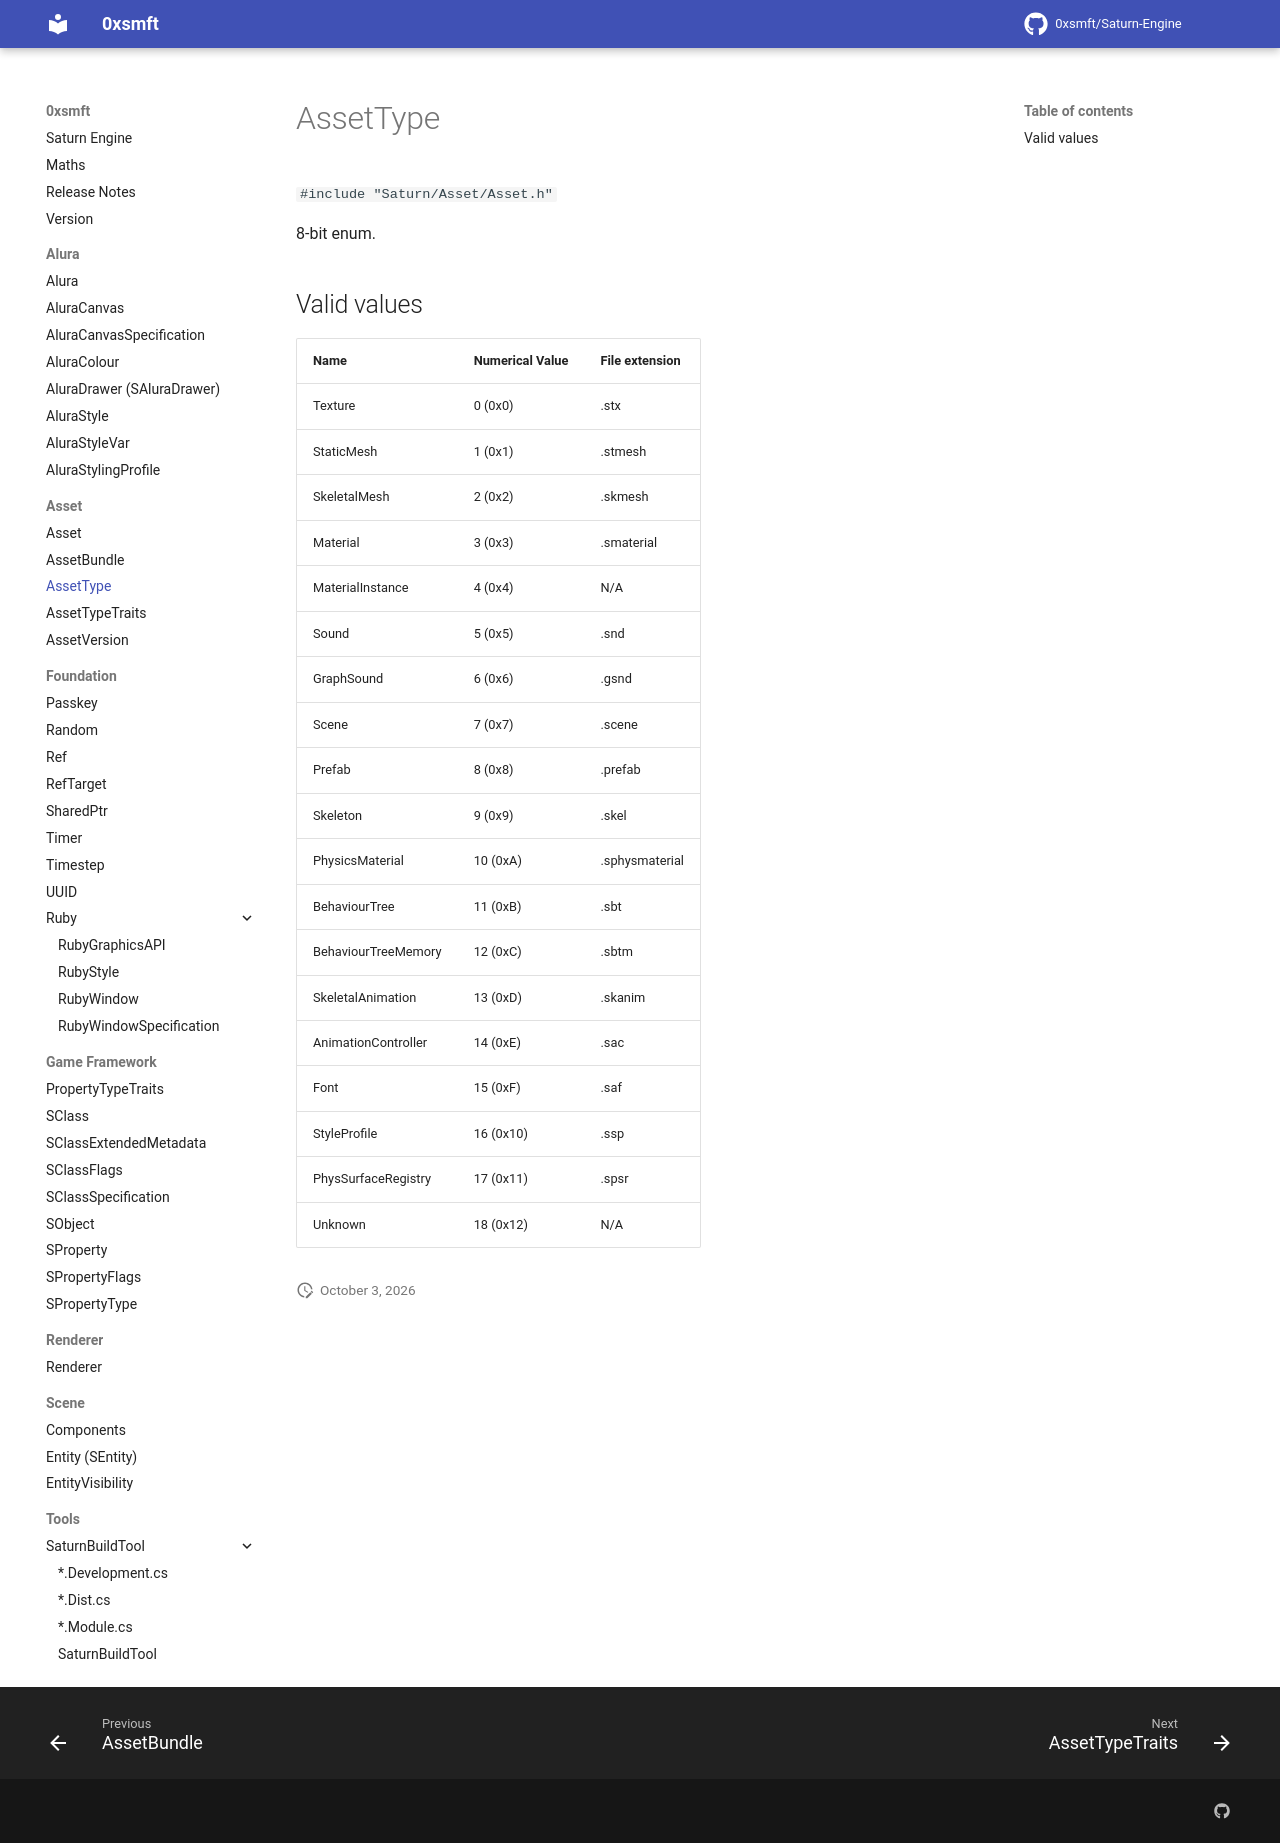

repository: 0xsmft/0xsmft.dev · page: Asset/assettype/index.html · generator: mkdocs

# AssetType

``#include "Saturn/Asset/Asset.h"``

8-bit enum.

## Valid values

| Name  | Numerical Value | File extension |
| ------| ------| ---- |
| Texture | 0 (0x0) | .stx |
| StaticMesh | 1 (0x1) | .stmesh |
| SkeletalMesh | 2 (0x2) | .skmesh |
| Material | 3 (0x3) | .smaterial
| MaterialInstance | 4 (0x4) | N/A
| Sound | 5 (0x5) | .snd
| GraphSound | 6 (0x6) | .gsnd
| Scene | 7 (0x7) | .scene
| Prefab | 8 (0x8) | .prefab
| Skeleton | 9 (0x9) | .skel
| PhysicsMaterial | 10 (0xA) | .sphysmaterial
| BehaviourTree | 11 (0xB) | .sbt
| BehaviourTreeMemory | 12 (0xC) | .sbtm
| SkeletalAnimation | 13 (0xD) | .skanim
| AnimationController | 14 (0xE) | .sac
| Font | 15 (0xF) | .saf
| StyleProfile | 16 (0x10) | .ssp
| PhysSurfaceRegistry | 17 (0x11) | .spsr
| Unknown | 18 (0x12) | N/A
